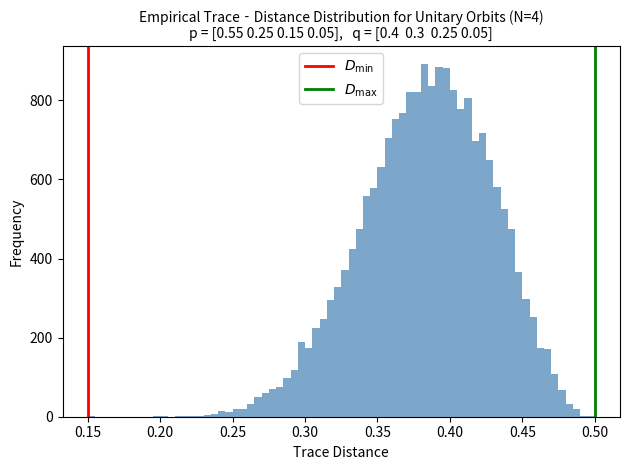

The matplotlib source for this figure:
import numpy as np
import matplotlib.pyplot as plt
from numpy.linalg import eigvalsh
from scipy.stats import unitary_group


def trace_distance(rho, sigma):
    # 0.5 * Tr|ρ-σ|  (for Hermitian matrices the 1-norm of eigenvalues = sum |λ_i|)
    evals = eigvalsh(rho - sigma)
    return 0.5 * np.sum(np.abs(evals))


def main():
    # --- fixed spectra ---
    p = np.array([0.55, 0.25, 0.15, 0.05])
    q = np.array([0.40, 0.30, 0.25, 0.05])
    N = len(p)
    Dmin = trace_distance(np.diag(np.sort(p)), np.diag(np.sort(q)))        # p↑ , q↑
    Dmax = trace_distance(np.diag(np.sort(p)), np.diag(np.sort(q)[::-1]))  # p↑ , q↓

    # Monte-Carlo distances
    n_samp = 20000
    dvals = []
    for _ in range(n_samp):
        U = unitary_group.rvs(N)
        V = unitary_group.rvs(N)
        rho = U @ np.diag(p) @ U.conj().T
        sig = V @ np.diag(q) @ V.conj().T
        dvals.append(trace_distance(rho, sig))

    # optional: include the two diagonal cases themselves
    dvals += [Dmin, Dmax]

    # --- plot ---
    plt.hist(dvals, bins=70, alpha=0.7, color='steelblue')
    plt.axvline(Dmin, color='red',   lw=2, label=r"$D_{\min}$")
    plt.axvline(Dmax, color='green', lw=2, label=r"$D_{\max}$")
    plt.xlabel("Trace Distance")
    plt.ylabel("Frequency")
    title_str = (
        "Empirical Trace‐Distance Distribution for Unitary Orbits (N=4)\n"
        f"p = {p},   q = {q}"
    )
    plt.title(title_str, fontsize=10)
    plt.legend()
    plt.tight_layout()
    plt.show()


if __name__ == "__main__":
    main()
